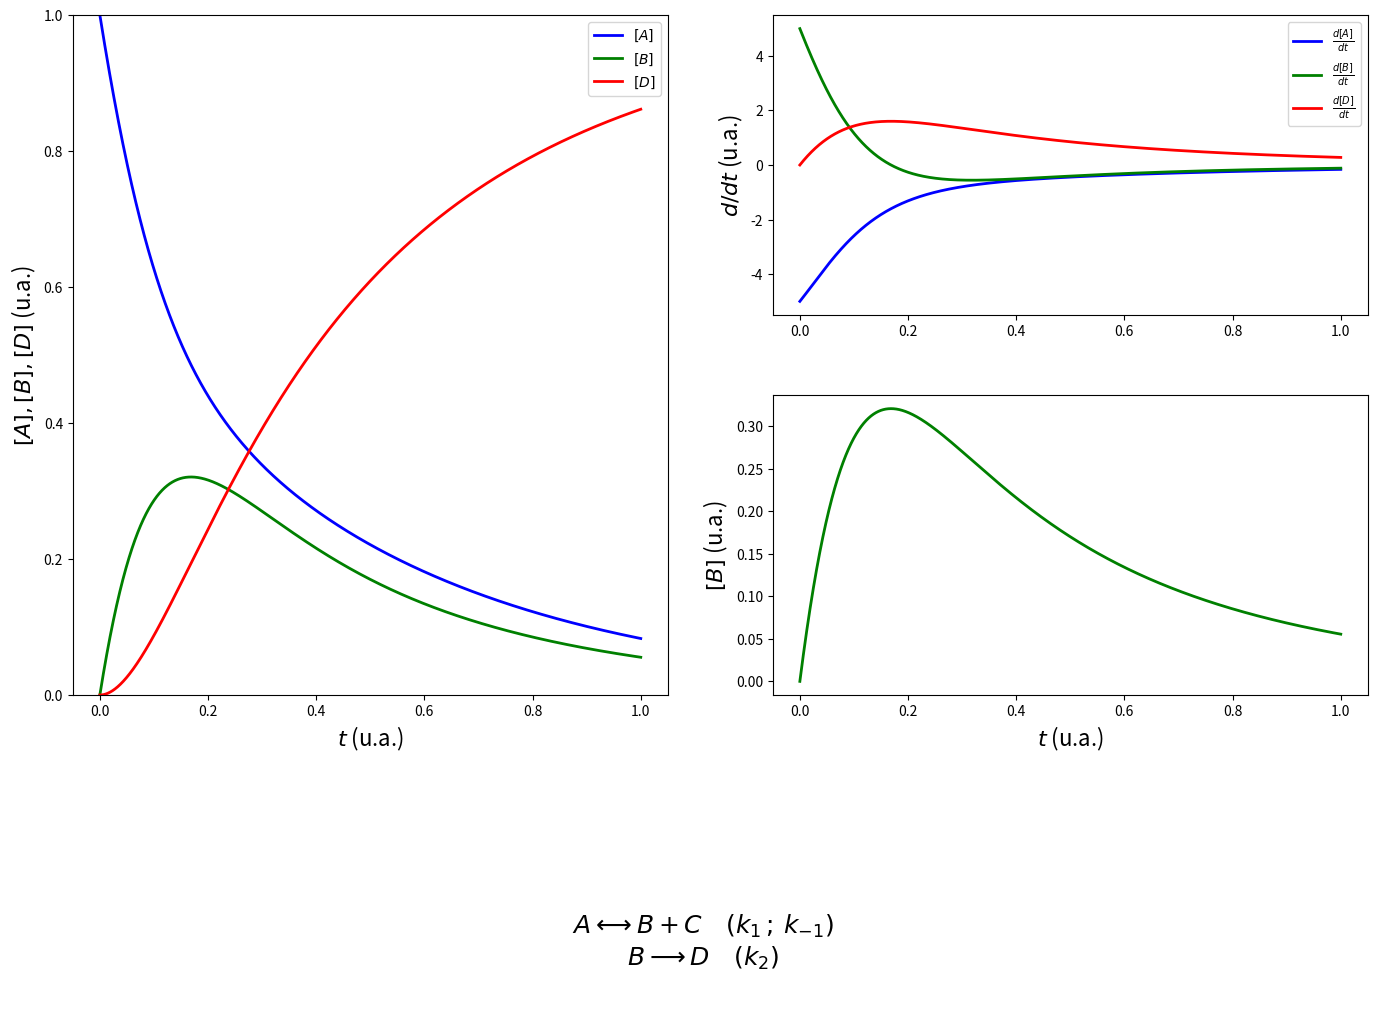

Here is the Python script that generated this plot: (Note: this script raises an exception after producing the figure.)
# coding: utf8

# [redacted]
# [redacted]
# Vous êtes libres de le réutiliser et de le modifier selon vos besoins.




"""
Created on Tue Dec  9 14:22:09 2014

[redacted]
[redacted]

Modélise la cinétique de la réaction
A <=> B + C
B  => D
Pour montrer que la variation concentration d'un intermédiaire
réactionnel est négligeable par rapport aux autres dérivées temporelles

Les constantes de réactions peuvent être modifiées en direct
Elles sont prises initialement à des valeurs égales, et on peut fortement
diminuer k_1 par rapport aux deux autres pour transformer B en intermédiaire
réactionnel
"""

#chimie

import numpy as np
import matplotlib.pyplot as plt
from scipy.integrate import odeint
from matplotlib.widgets import Slider, Button

#réaction chimique :
# A => B + C (k1)
# B + C => A (k_moins1)
# B => D (k2)

#equation :
# dA/dt = -k1 A + k_moins1 B * C
# dB/dt =  k1 A - k_moins1 B * C - k2 B
# dC/dt =  k1 A - k_moins1 B * C
# dD/dt =  k2 B

k1 = 5
k2 = 5
kmoins1 = 5
tmaxNormalise = 5
Npoints = 50000
tmax = tmaxNormalise/min([k1,k2,kmoins1])


def f(X,t):
    Y = [0]*len(X)
    Y[0] = -k1 * X[0] + kmoins1 * X[1]*X[2]
    Y[1] =  k1 * X[0] - kmoins1 * X[1]*X[2] - k2*X[1]
    Y[2] =  k1 * X[0] - kmoins1 * X[1]*X[2]
    Y[3] =  k2 * X[1]
    return Y
    

X0 = [1,0,0,0]
t,dt = np.linspace(0,tmax,Npoints,retstep = True)
X = odeint(f,X0,t)
A = X[:,0]
B = X[:,1]
C = X[:,2]
D = X[:,3]

fig = plt.figure(figsize = [14,10])
plt.figtext(0.5,0.00,
r"""
$A\longleftrightarrow B + C  \quad  (k_1 \, ; \, k_{-1})$
$B\longrightarrow D  \quad  (k_2)$
""",
    fontsize = 18,horizontalalignment ='center')
ax1 = fig.add_axes([0.05,0.3,0.425,0.68])
lA, = plt.plot(t,A,'-b',lw = 2,label = r'$[A]$')
lB, = plt.plot(t,B,'-g',lw = 2,label = r'$[B]$')
lD, = plt.plot(t,D,'-r',lw = 2,label = r'$[D]$')
plt.legend()
plt.xlabel(r'$t$ (u.a.)',fontsize = 16)
plt.ylabel(r'$[A],[B],[D]$ (u.a.)',fontsize = 16)
plt.ylim(0,1)
ax2 = fig.add_axes([0.55,0.3,0.425,0.3])
lBzoom, = plt.plot(t,B,'-g',lw = 2,label = r'$[B]$')
plt.xlabel(r'$t$ (u.a.)',fontsize = 16)
plt.ylabel(r'$[B]$ (u.a.)',fontsize = 16)
axcolor = 'lightgoldenrodyellow'

ax3 = fig.add_axes([0.55,0.68,0.425,0.3])
t2 = 0.5 * (t[1:]+t[:-1])
dAdt = (A[1:]-A[:-1])/dt
dBdt = (B[1:]-B[:-1])/dt
dDdt = (D[1:]-D[:-1])/dt
ldAdt, = plt.plot(t2,dAdt,'-b',lw=2,label = r'$\frac{d[A]}{dt}$')
ldBdt, = plt.plot(t2,dBdt,'-g',lw=2,label = r'$\frac{d[B]}{dt}$')
ldDdt, = plt.plot(t2,dDdt,'-r',lw=2,label = r'$\frac{d[D]}{dt}$')
plt.legend()
#plt.xlabel('t (u.a.)',fontsize = 16) #axe partagé avec la courbe du dessus
plt.ylabel('$d/dt$ (u.a.)',fontsize = 16)

axk1  = plt.axes([0.15, 0.2, 0.8, 0.03], axisbg=axcolor)
axkmoins1  = plt.axes([0.15, 0.15, 0.8, 0.03], axisbg=axcolor)
axk2  = plt.axes([0.15, 0.1, 0.8, 0.03], axisbg=axcolor)

slider_k1 = Slider(axk1, '$k_1$', 0.001, 10.0, valinit=5)
slider_kmoins1 = Slider(axkmoins1, '$k_{-1}$', 0, 50, valinit=5)
slider_k2 = Slider(axk2, '$k_2$', 0, 50, valinit=5)


def update(val):
    global k1, k2, kmoins1,lA,lB,lD,lBzoom
    k1 = slider_k1.val
    kmoins1 = slider_kmoins1.val
    k2 = slider_k2.val
    X0 = [1,0,0,0]
    
    tmax = tmaxNormalise/min([k1,k2,kmoins1])
    t,dt = np.linspace(0,tmax,Npoints,retstep = True)
    X = odeint(f,X0,t)
    A = X[:,0]
    B = X[:,1]
    C = X[:,2]
    D = X[:,3]
    
    t2 = 0.5 * (t[1:]+t[:-1])
    dAdt = (A[1:]-A[:-1])/dt
    dBdt = (B[1:]-B[:-1])/dt
    dDdt = (D[1:]-D[:-1])/dt



    lA.set_xdata(t)
    lB.set_xdata(t)
    lD.set_xdata(t)
    lBzoom.set_xdata(t)
    lA.set_ydata(A)
    lB.set_ydata(B)
    lD.set_ydata(D)
    lBzoom.set_ydata(B)
    ax1.set_xlim([0,tmax])
    ax2.set_xlim([0,tmax])
    ax2.set_ylim([0,max(B)*1.1])
    
    
    ldAdt.set_xdata(t2)
    ldBdt.set_xdata(t2)
    ldDdt.set_xdata(t2)
    ldAdt.set_ydata(dAdt)
    ldBdt.set_ydata(dBdt)
    ldDdt.set_ydata(dDdt)
    tout = np.hstack((dAdt,dBdt,dDdt))
    ax3.set_ylim([tout.min(),tout.max()])
    ax3.set_xlim([0,tmax])
    
    plt.draw()
slider_k1.on_changed(update)
slider_kmoins1.on_changed(update)
slider_k2.on_changed(update)

resetax = plt.axes([0.8, 0.025, 0.1, 0.04])
button = Button(resetax, 'Reset', color=axcolor, hovercolor='0.975')
def reset(event):
    slider_k1.reset()
    slider_kmoins1.reset()
    slider_k2.reset()
button.on_clicked(reset)

plt.show()



